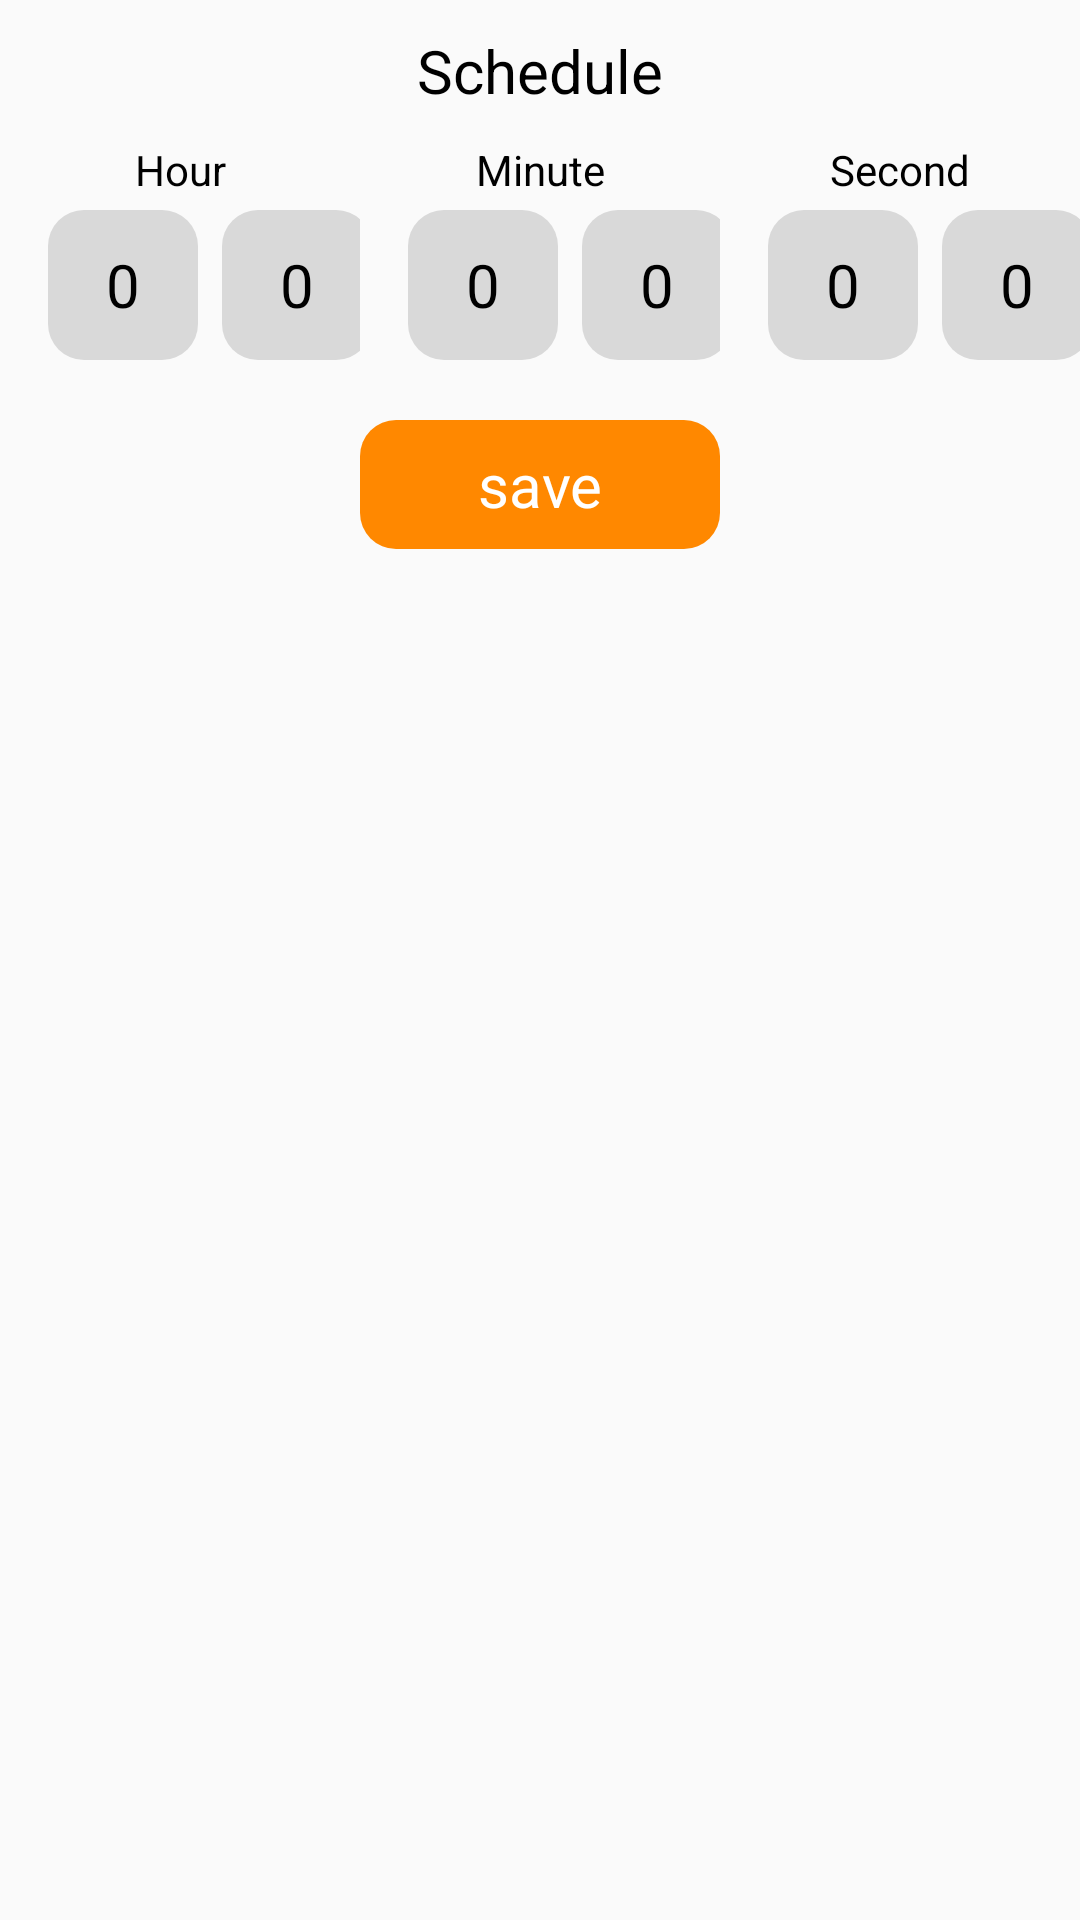

Write the Android layout XML for this screen, with the resource values it uses.
<!-- AndroidManifest.xml: application theme Theme.QuizProject -->
<!-- res/layout/schedule_layout.xml -->
<?xml version="1.0" encoding="utf-8"?>
<LinearLayout xmlns:android="http://schemas.android.com/apk/res/android"
    xmlns:tools="http://schemas.android.com/tools"
    android:layout_width="match_parent"
    android:id="@+id/schedule_root"
    xmlns:app="http://schemas.android.com/apk/res-auto"
    android:orientation="vertical"
    android:layout_height="match_parent">
    <TextView
        android:id="@+id/schedule_tv"
        android:layout_width="match_parent"
        android:layout_height="wrap_content"
        android:gravity="center"
        android:padding="10dp"
        android:text="Schedule"
        android:textColor="@color/black"
        android:textSize="20dp" />

    <LinearLayout
        android:layout_width="match_parent"
        android:layout_height="wrap_content"
        android:gravity="center"
        android:orientation="horizontal">


        
        <androidx.constraintlayout.widget.ConstraintLayout
            android:layout_width="0dp"
            android:layout_height="match_parent"
            android:layout_weight="1"
            android:gravity="center"
            android:orientation="vertical">

            
            <TextView
                android:id="@+id/textView2"
                android:layout_width="wrap_content"
                android:layout_height="wrap_content"
                android:gravity="center"
                android:text="Hour"
                android:textColor="@color/black"
                app:layout_constraintEnd_toEndOf="parent"
                app:layout_constraintStart_toStartOf="parent"
                app:layout_constraintTop_toTopOf="parent" />

            

            

            <EditText
                android:id="@+id/hour_first"
                android:layout_width="50dp"
                android:layout_height="50dp"
                android:layout_marginStart="16dp"
                android:layout_marginTop="4dp"
                android:background="@drawable/rounded_orange_button"
                android:gravity="center"
                android:inputType="number"
                android:padding="8dp"
                android:maxLength="1"
                android:text="0"
                android:textColor="@color/black"
                android:textSize="20sp"
                app:layout_constraintStart_toStartOf="parent"
                app:layout_constraintTop_toBottomOf="@+id/textView2" />

            <EditText
                android:id="@+id/hour_second"
                android:layout_width="50dp"
                android:layout_height="50dp"
                android:layout_marginStart="8dp"
                android:background="@drawable/rounded_orange_button"
                android:gravity="center"
                android:inputType="number"
                android:maxLength="1"
                android:padding="8dp"
                android:text="0"
                android:textColor="@color/black"
                android:textSize="20sp"
                app:layout_constraintStart_toEndOf="@+id/hour_first"
                android:layout_marginTop="4dp"
                app:layout_constraintTop_toBottomOf="@+id/textView2"
                 />
        </androidx.constraintlayout.widget.ConstraintLayout>

        
        <androidx.constraintlayout.widget.ConstraintLayout
            android:layout_width="0dp"
            android:layout_height="match_parent"
            android:layout_weight="1"
            android:gravity="center"
            android:orientation="vertical">

            
            <TextView
                android:id="@+id/minute"
                android:layout_width="wrap_content"
                android:layout_height="wrap_content"
                android:gravity="center"
                android:text="Minute"
                android:textColor="@color/black"
                app:layout_constraintEnd_toEndOf="parent"
                app:layout_constraintStart_toStartOf="parent"
                app:layout_constraintTop_toTopOf="parent" />

            

            

            <EditText
                android:id="@+id/minute_first"
                android:layout_width="50dp"
                android:layout_height="50dp"
                android:layout_marginStart="16dp"
                android:layout_marginTop="4dp"
                android:inputType="number"
                android:maxLength="1"
                android:background="@drawable/rounded_orange_button"
                android:gravity="center"
                android:padding="8dp"
                android:text="0"
                android:textColor="@color/black"
                android:textSize="20sp"
                app:layout_constraintStart_toStartOf="parent"
                app:layout_constraintTop_toBottomOf="@+id/minute" />

            <EditText
                android:id="@+id/minute_second"
                android:layout_width="50dp"
                android:layout_height="50dp"
                android:layout_marginStart="8dp"
                android:background="@drawable/rounded_orange_button"
                android:layout_marginTop="4dp"
                android:maxLength="1"
                android:gravity="center"
                android:inputType="number"
                android:padding="8dp"
                android:text="0"
                android:textColor="@color/black"
                android:textSize="20sp"
                app:layout_constraintStart_toEndOf="@+id/minute_first"
                app:layout_constraintTop_toBottomOf="@+id/minute"
                 />
        </androidx.constraintlayout.widget.ConstraintLayout>

        
        <androidx.constraintlayout.widget.ConstraintLayout
            android:layout_width="0dp"
            android:layout_height="match_parent"
            android:layout_weight="1"
            android:gravity="center"
            android:orientation="vertical">

            
            <TextView
                android:id="@+id/second_tv"
                android:layout_width="wrap_content"
                android:layout_height="wrap_content"
                android:gravity="center"
                android:text="Second"
                android:textColor="@color/black"
                app:layout_constraintEnd_toEndOf="parent"
                app:layout_constraintStart_toStartOf="parent"
                app:layout_constraintTop_toTopOf="parent" />

            

            

            <EditText
                android:id="@+id/second_first"
                android:layout_width="50dp"
                android:layout_height="50dp"
                android:layout_marginStart="16dp"
                android:background="@drawable/rounded_orange_button"
                android:layout_marginTop="4dp"
                android:maxLength="1"
                android:inputType="number"
                android:gravity="center"
                android:padding="8dp"
                android:text="0"
                android:textColor="@color/black"
                android:textSize="20sp"
                app:layout_constraintStart_toStartOf="parent"
                app:layout_constraintTop_toBottomOf="@+id/second_tv" />

            <EditText
                android:id="@+id/second_second"
                android:layout_width="50dp"
                android:layout_height="50dp"
                android:layout_marginStart="8dp"
                android:background="@drawable/rounded_orange_button"
                android:gravity="center"
                android:maxLength="1"
                android:layout_marginTop="4dp"
                android:inputType="number"
                android:padding="8dp"
                android:text="0"
                android:textColor="@color/black"
                android:textSize="20sp"
                app:layout_constraintStart_toEndOf="@+id/second_first"
                app:layout_constraintTop_toBottomOf="@+id/second_tv"
                 />
        </androidx.constraintlayout.widget.ConstraintLayout>


    </LinearLayout>

    <TextView
        android:id="@+id/save_tv"
        android:layout_width="wrap_content"
        android:layout_height="wrap_content"
        android:layout_gravity="center"
        android:layout_margin="20dp"
        android:background="@drawable/rounded_orange_button"
        android:backgroundTint="@android:color/holo_orange_dark"
        android:gravity="center"

        android:minWidth="120dp"
        android:padding="8dp"
        android:text="save"
        android:textColor="@color/white"
        android:textSize="20dp" />
</LinearLayout>
<!-- resources referenced by this layout -->
<resources>
  <color name="black">#FF000000</color>
  <color name="white">#FFFFFFFF</color>
  <!-- drawable rounded_orange_button (drawable) -->
  <?xml version="1.0" encoding="utf-8"?>
  <shape xmlns:android="http://schemas.android.com/apk/res/android">
      <solid android:color="#D9D9D9" />
      <corners android:radius="12dp" />
      <padding android:left="8dp" android:right="8dp" android:top="8dp" android:bottom="8dp"/>
  </shape>
  <style name="Theme.QuizProject" parent="Theme.AppCompat.DayNight" />
</resources>
